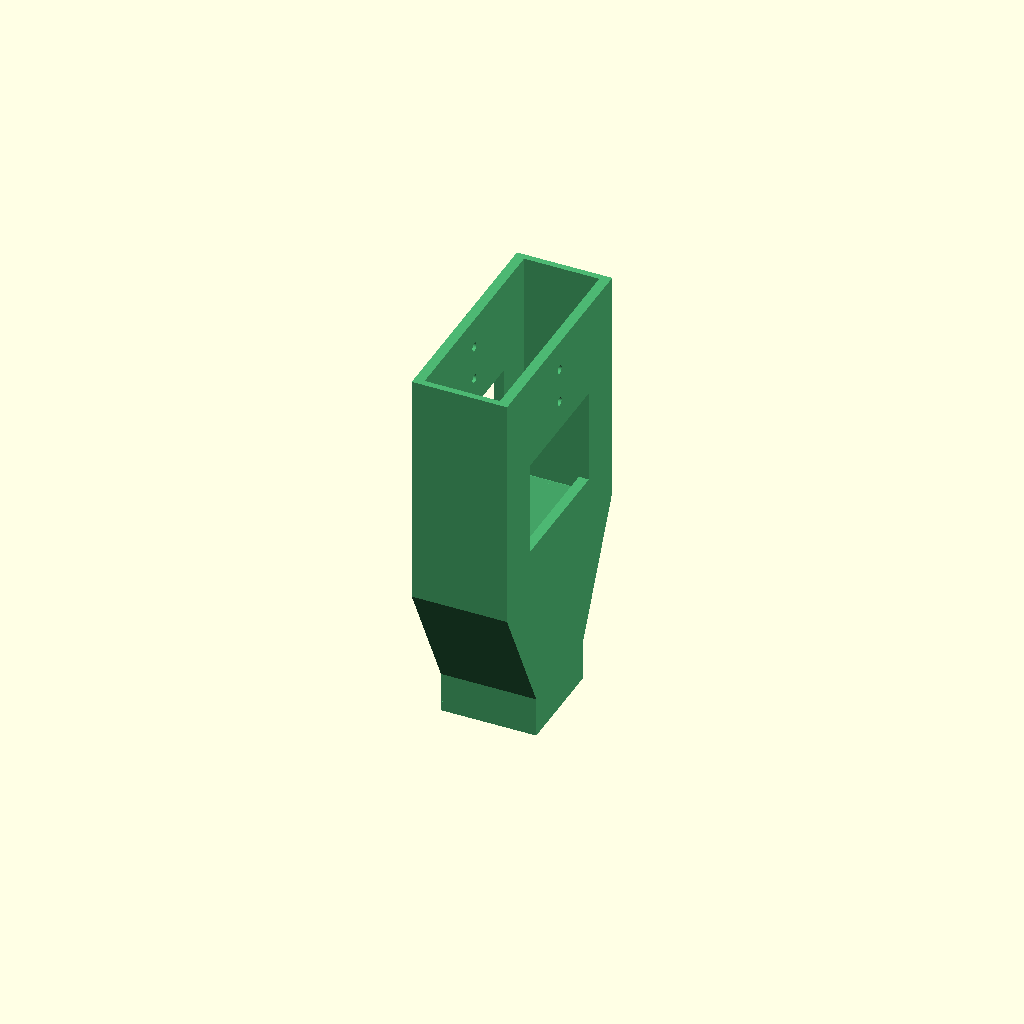
Cell 1: the model at its default parameters.
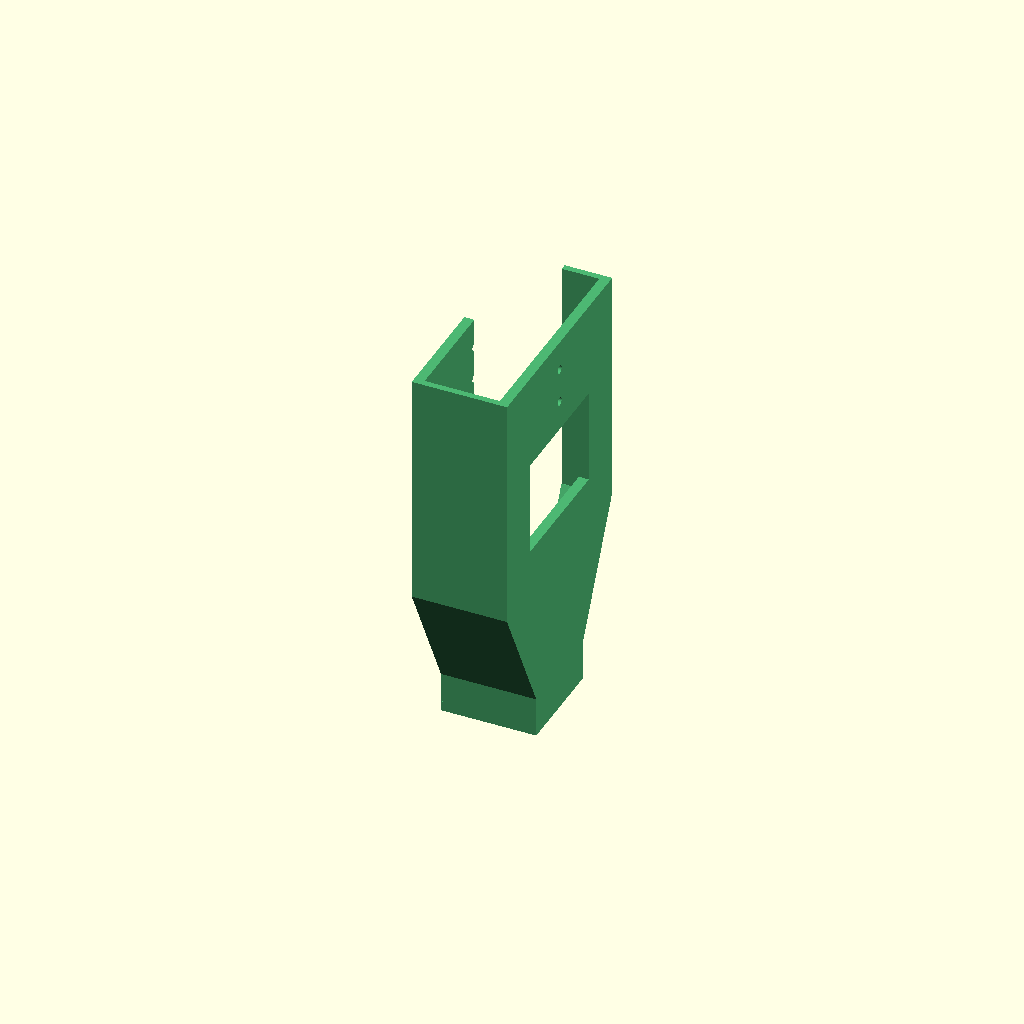
Cell 2: the same model with part_cutaway = true.
One fixed orthographic camera (rotation 55°, 0°, 25°; colour scheme Cornfield) for every cell.
The OpenSCAD source (cad/upper_body_a_part.scad):
// Standalone robot upper body A piece (S101 cap -> splice, taper to 80).
// Edit shared dimensions in frame_v4.scad so the assembly and this part stay linked.
// Print UPRIGHT as placed (~161 tall).

part_mode = "upper_body_a";
part_cutaway = false;     // true removes a corner quarter to inspect the box interior
print_export = true;      // use high quality $fn for STL export

include <frame_v4.scad>
Parameter table extracted from the source (name, type, default, range or options):
part_mode: string, default "upper_body_a"
part_cutaway: bool, default false
print_export: bool, default true
